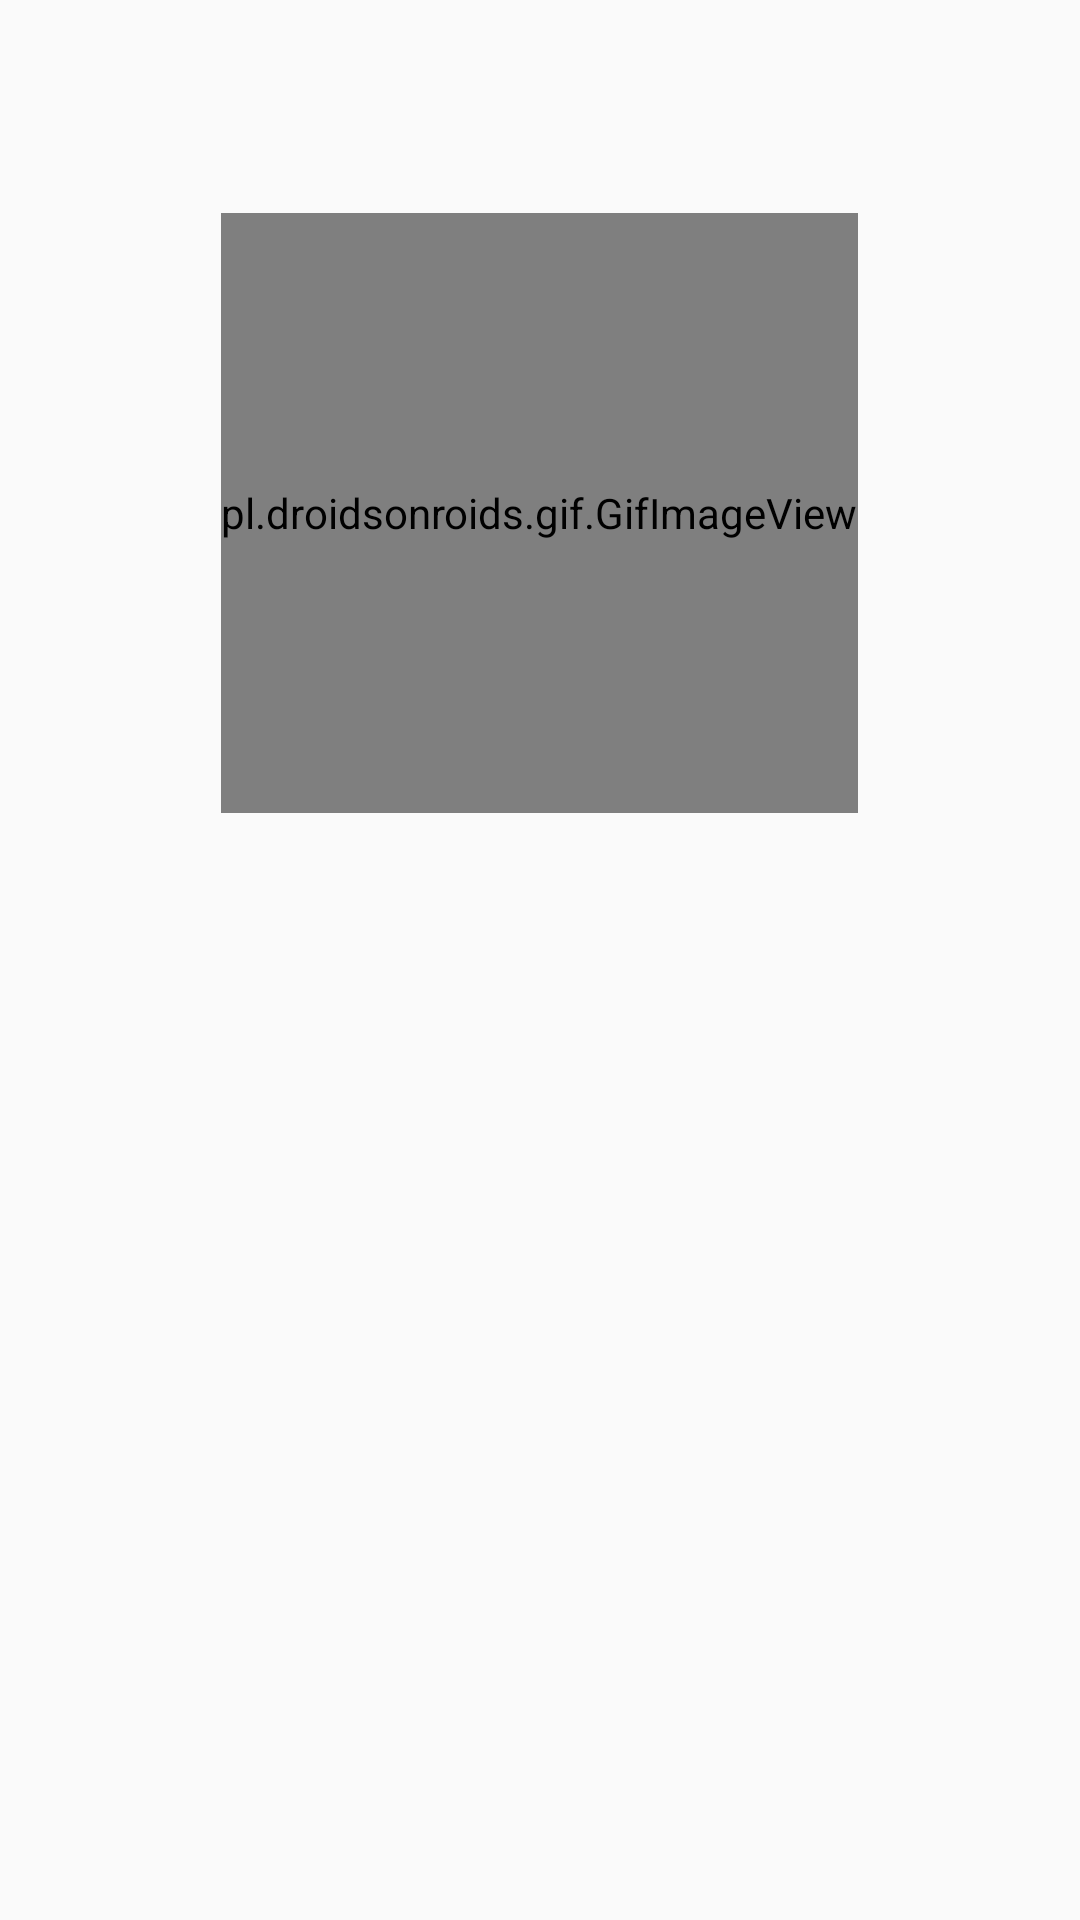

This screen was rendered from an Android layout file. Write that file and the resources it references.
<!-- AndroidManifest.xml: application theme Theme.AppCompat.Light.NoActionBar -->
<!-- res/layout/activity_main.xml -->
<?xml version="1.0" encoding="utf-8"?>
<RelativeLayout xmlns:android="http://schemas.android.com/apk/res/android"
    xmlns:app="http://schemas.android.com/apk/res-auto"
    xmlns:tools="http://schemas.android.com/tools"
    android:layout_width="match_parent"
    android:layout_height="match_parent"
    tools:context="com.example.quickstart.MainActivity"
    android:orientation="vertical"
    android:id="@+id/view_rel">

    <TextView
        android:layout_marginTop="10dp"
        android:id="@+id/txt_output"
        android:layout_width="wrap_content"
        android:layout_height="wrap_content"
        android:padding="16dp"
        android:layout_centerHorizontal="true"
        android:text=""
        />
    <pl.droidsonroids.gif.GifImageView
        android:id="@+id/img_gif"
        android:layout_below="@id/txt_output"
        android:layout_marginTop="10dp"
        android:layout_width="wrap_content"
        android:layout_height="200dp"
        android:src="@drawable/wait"
        android:layout_centerHorizontal="true" />


</RelativeLayout>
<!-- resources referenced by this layout -->
<resources>

</resources>
